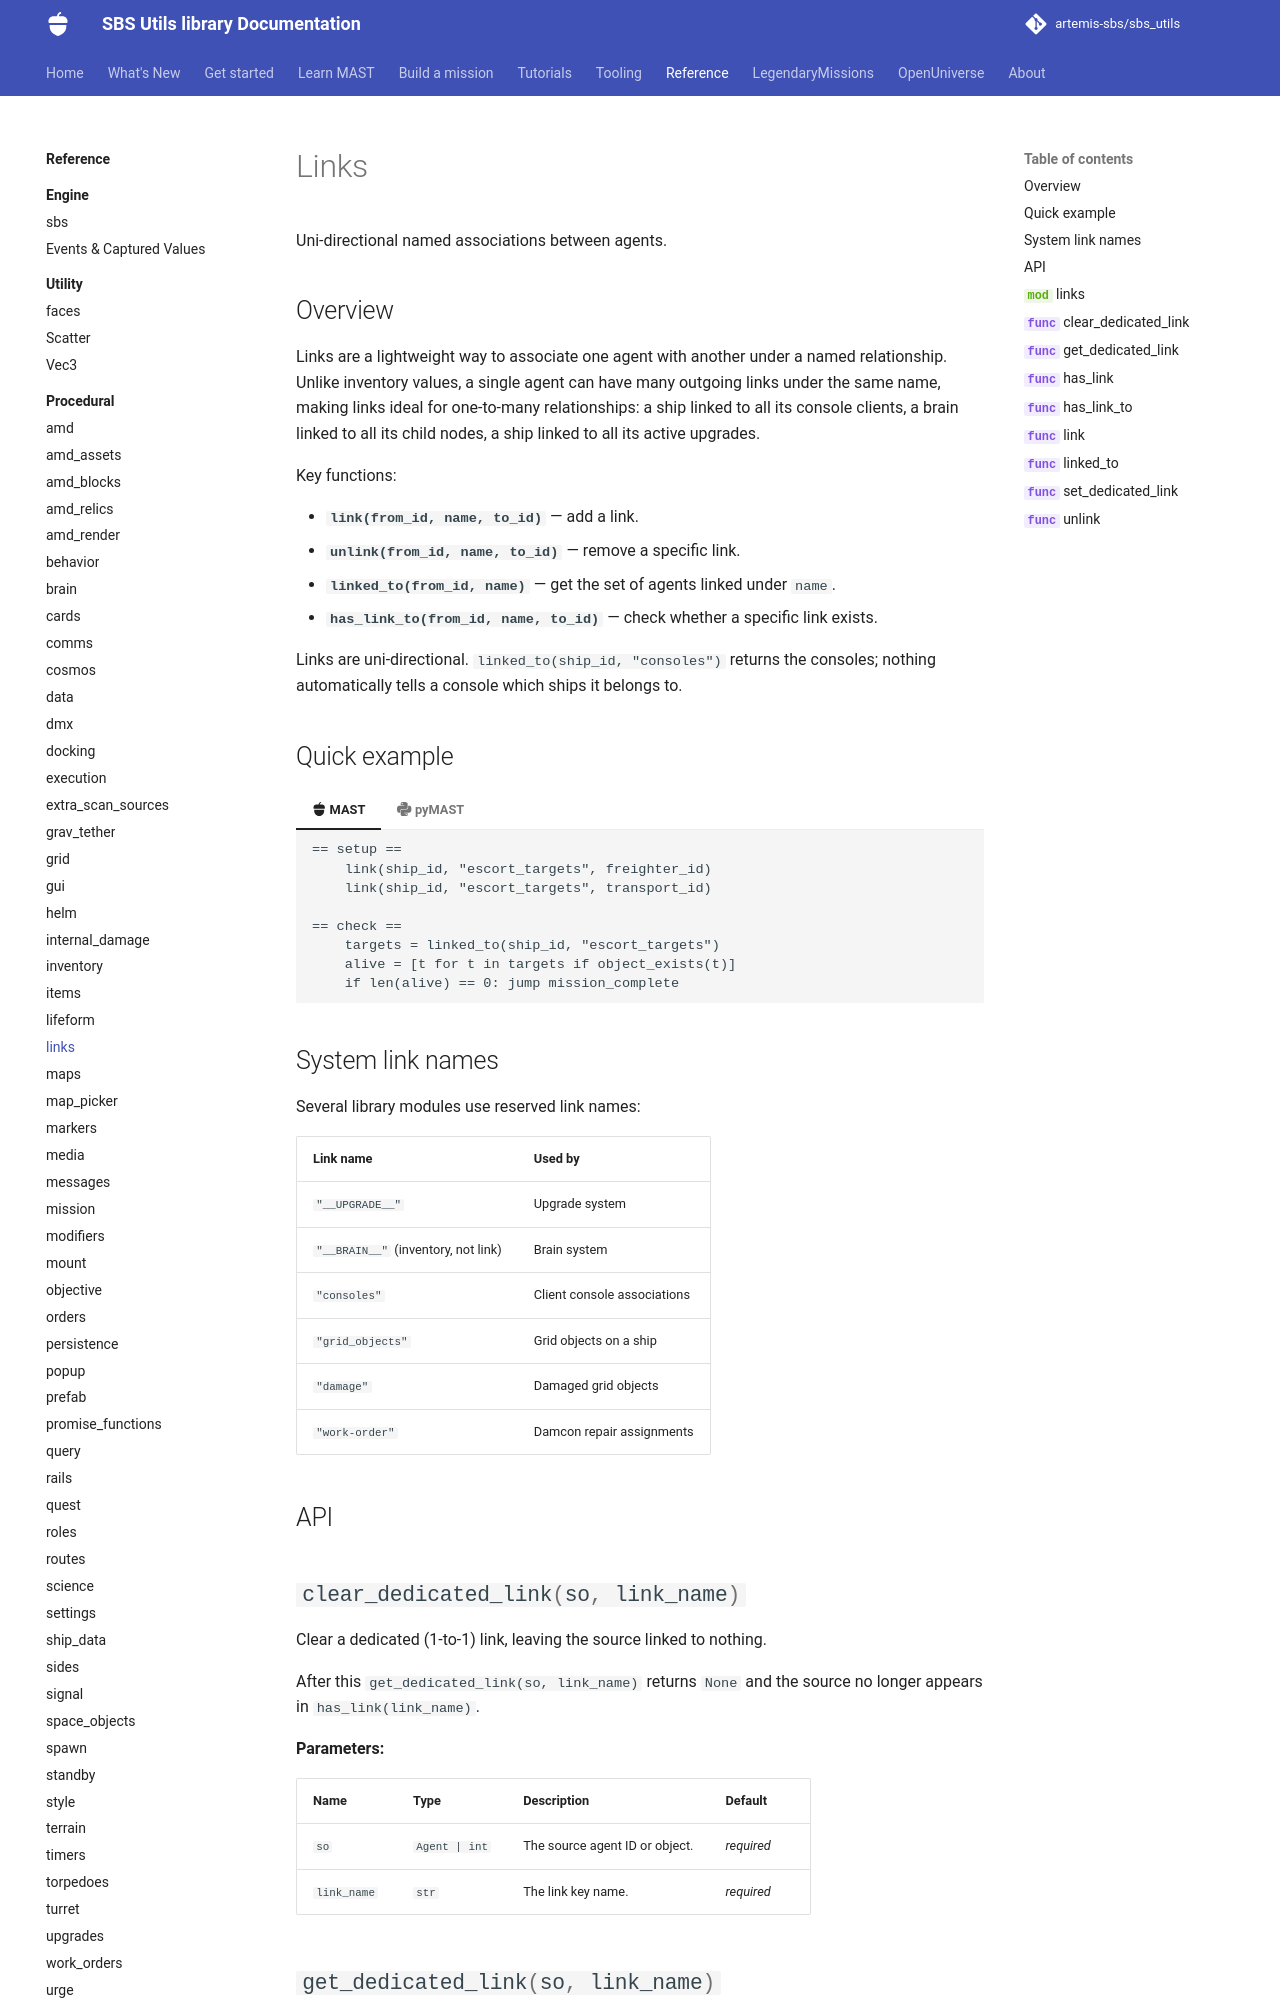

repository: artemis-sbs/sbs_utils · page: api/procedural/links/index.html · generator: mkdocs

# Links

Uni-directional named associations between agents.

## Overview

Links are a lightweight way to associate one agent with another under a named relationship. Unlike inventory values, a single agent can have many outgoing links under the same name, making links ideal for one-to-many relationships: a ship linked to all its console clients, a brain linked to all its child nodes, a ship linked to all its active upgrades.

Key functions:

- **`link(from_id, name, to_id)`** — add a link.
- **`unlink(from_id, name, to_id)`** — remove a specific link.
- **`linked_to(from_id, name)`** — get the set of agents linked under `name`.
- **`has_link_to(from_id, name, to_id)`** — check whether a specific link exists.
